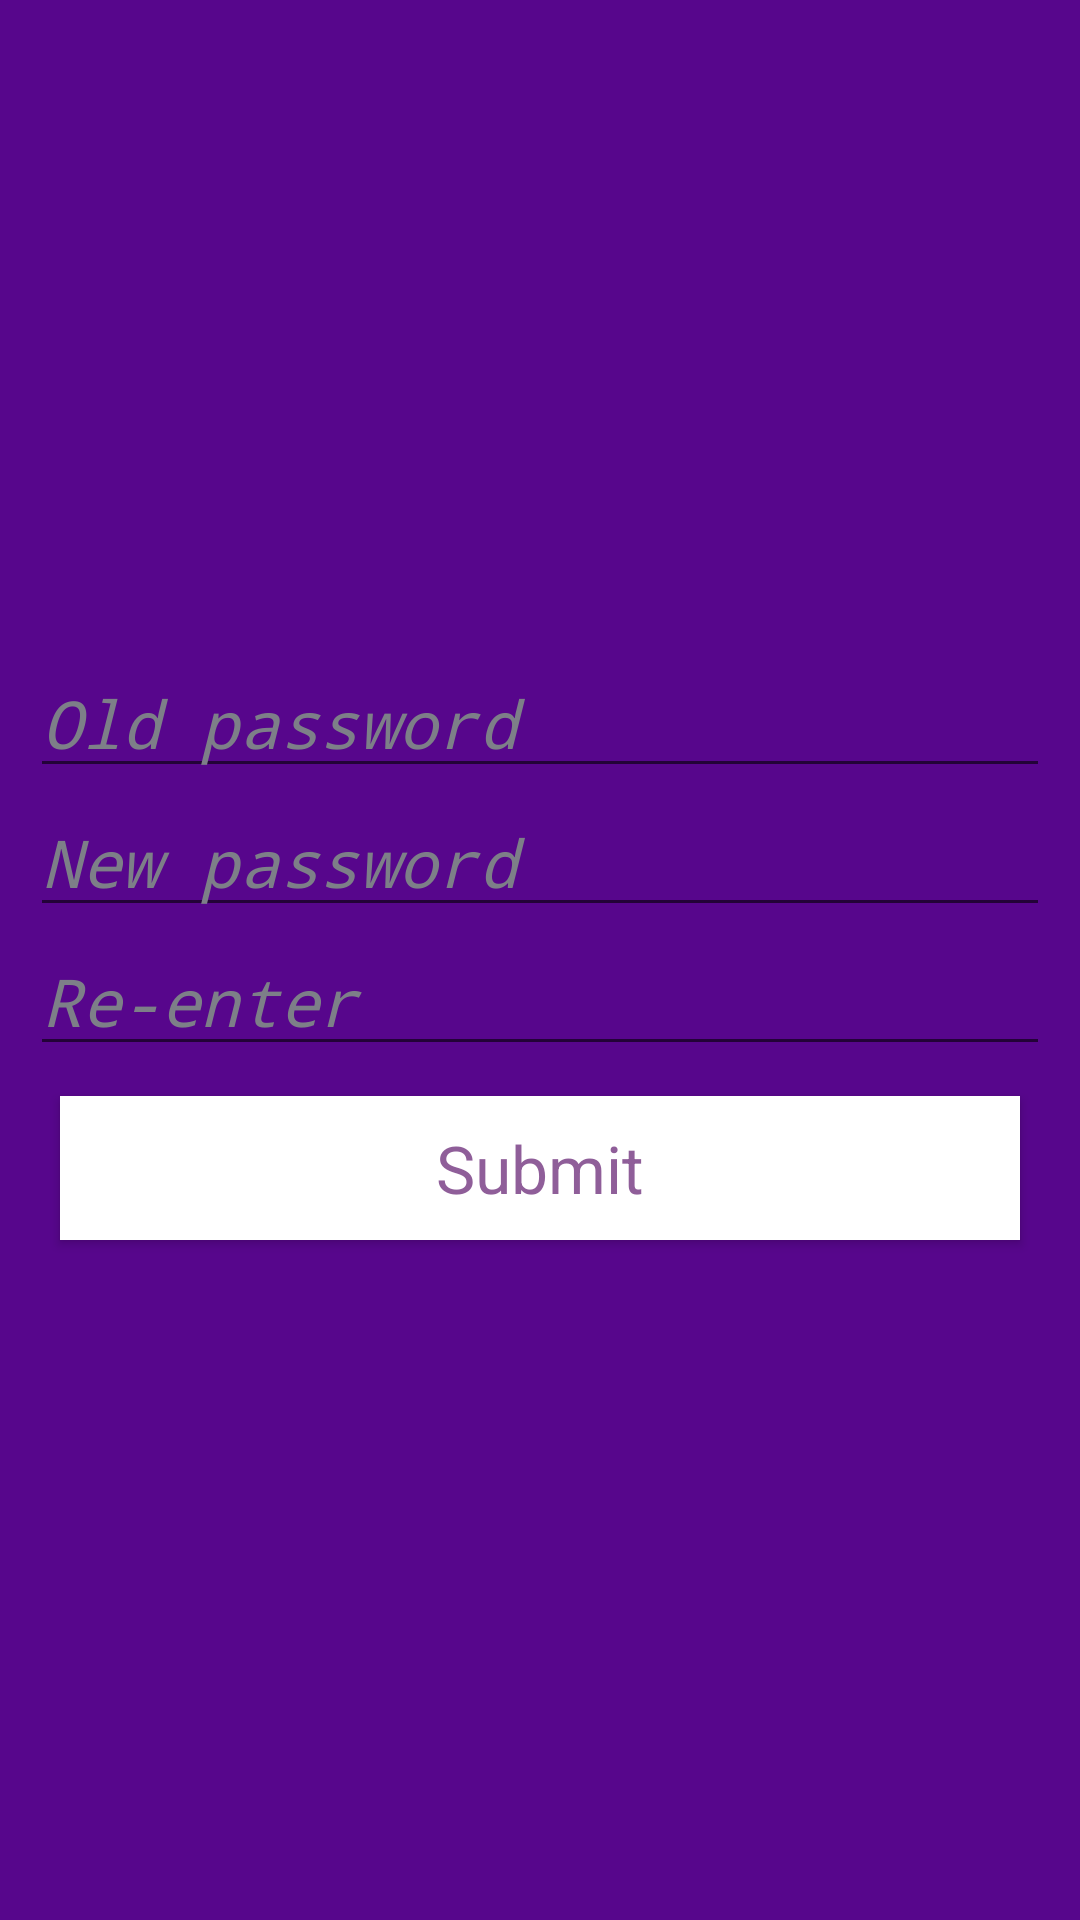

Here is an Android app screen rendered from its layout file. Give the layout XML and the strings, colors and styles it references.
<!-- AndroidManifest.xml: application theme AppTheme -->
<!-- res/layout/fragment_newpassword.xml -->
<?xml version="1.0" encoding="utf-8"?>
<LinearLayout xmlns:android="http://schemas.android.com/apk/res/android"
    android:layout_width="match_parent"
    android:layout_height="match_parent"
    android:background="@color/nyupurple"
    android:gravity="center_vertical"
    android:orientation="vertical"
    android:padding="10dp" >

    <EditText
        android:id="@+id/newpassword_edit_old_password"
        android:layout_width="match_parent"
        android:layout_height="wrap_content"
        android:hint="@string/old_password"
        android:inputType="textPassword"
        android:textAppearance="?android:attr/textAppearanceLarge"
        android:textColor="@color/white"
        android:textColorHint="@color/ghostwhite" >
    </EditText>

    <EditText
        android:id="@+id/newpassword_edit_password"
        android:layout_width="match_parent"
        android:layout_height="wrap_content"
        android:hint="@string/new_password"
        android:inputType="textPassword"
        android:textAppearance="?android:attr/textAppearanceLarge"
        android:textColor="@color/white"
        android:textColorHint="@color/ghostwhite" >
    </EditText>

    <EditText
        android:id="@+id/newpassword_edit_reenter"
        android:layout_width="match_parent"
        android:layout_height="wrap_content"
        android:hint="@string/string_text_repassword"
        android:inputType="textPassword"
        android:textAppearance="?android:attr/textAppearanceLarge"
        android:textColor="@color/white"
        android:textColorHint="@color/ghostwhite" >
    </EditText>

    <Button
        android:id="@+id/newpassword_button_submit"
        style="@style/buttons"
        android:text="@string/string_text_submit" >
    </Button>

</LinearLayout>
<!-- resources referenced by this layout -->
<resources>
  <color name="ghostwhite" type="color">#7D7F88</color>
  <color name="nyupurple" type="color">#57068c</color>
  <color name="white" type="color">#FFFFFF</color>
  <string name="new_password"><i>New password</i></string>
  <string name="old_password"><i>Old password</i></string>
  <string name="string_text_repassword" translatable="false"><i>Re-enter</i></string>
  <string name="string_text_submit" translatable="false">Submit</string>
  <style name="buttons">
          <item name="android:layout_width">match_parent</item>
          <item name="android:padding">5dp</item>
          <item name="android:layout_height">wrap_content</item>
          <item name="android:layout_gravity">center_horizontal</item>
          <item name="android:layout_margin">10dp</item>
          <item name="android:background">@drawable/button_touch_selector</item>
          <item name="android:textAppearance">?android:attr/textAppearanceLarge</item>
          <item name="android:textColor">@color/violet</item>
      </style>
  <style name="AppTheme" parent="@android:style/Theme.Holo.Light.DarkActionBar">
          <item name="android:actionBarStyle">@style/myTheme.ActionBar</item>
          <item name="android:popupMenuStyle">@style/myTheme.popupMenuStyle</item>
          <item name="android:itemTextAppearance">@style/itemTextStyle.AppTheme</item>
      </style>
  <!-- drawable button_touch_selector (drawable) -->
  <?xml version="1.0" encoding="utf-8"?>
  <selector xmlns:android="http://schemas.android.com/apk/res/android" >
      <item android:state_pressed="true"
          android:drawable="@color/blue"></item>
      <item android:state_selected="true"
          android:drawable="@color/white"></item>
      <item android:drawable="@color/white"></item>
  </selector>
  <color name="violet" type="color">#8F5E99</color>
  <style name="myTheme.ActionBar" parent="@android:style/Widget.Holo.Light.ActionBar">
          <item name="android:background">@color/nyupurple</item>
          <item name="android:titleTextStyle">@style/myTheme.ActionBar.Text</item>
      </style>
  <style name="myTheme.popupMenuStyle" parent="@android:style/Widget.PopupWindow">
          <item name="android:popupBackground">@color/nyupurple</item>
      </style>
  <style name="itemTextStyle.AppTheme" parent="@android:style/TextAppearance.Widget.IconMenu.Item">
          <item name="android:textColor">@color/white</item>
          <item name="android:textSize">20sp</item>
      </style>
  <color name="blue" type="color">#FF33B5E5</color>
  <style name="myTheme.ActionBar.Text" parent="@android:style/TextAppearance">
          <item name="android:textColor">@color/white</item>
      </style>
</resources>
